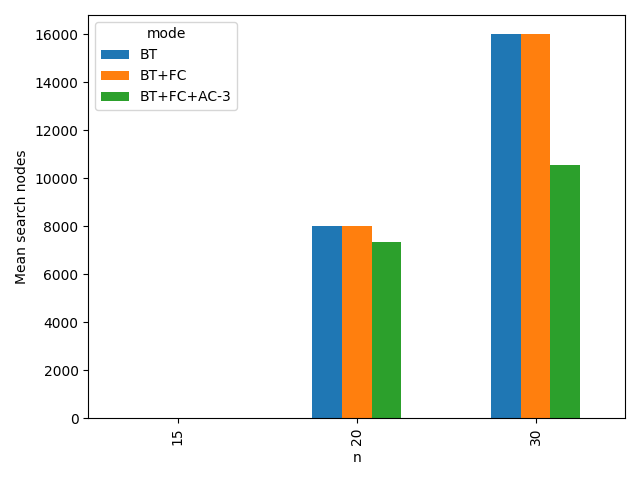

The file beside this chart, header and first rows:
n, mode, mean_time, std_time, mean_nodes, std_nodes, mean_assignments, std_assignments, mean_backtracks, std_backtracks, solved_rate, timeout_rate
15, BT, 0.0003234, 0.0001203, 16.0, 0.0, 21.8, 2.588, 6.8, 2.588, 1.0, 0.0
15, BT+FC, 0.0003012, 0.0001283, 16.0, 0.0, 21.8, 2.588, 6.8, 2.588, 1.0, 0.0
15, BT+FC+AC-3, 0.0006261, 0.0005336, 16.0, 0.0, 21.8, 2.588, 6.8, 2.588, 1.0, 0.0
20, BT, 0.1545, 0.2155, 8013, 10943, 16019, 21884, 16007, 21894, 0.6, 0.4
20, BT+FC, 0.1386, 0.1898, 8013, 10943, 16019, 21884, 16007, 21894, 0.6, 0.4
20, BT+FC+AC-3, 0.4005, 0.5473, 7323, 10023, 14639, 20044, 14627, 20055, 0.6, 0.4
30, BT, 0.4501, 0.2691, 16008, 8925, 40003, 24445, 39997, 24458, 0.2, 0.8
30, BT+FC, 0.4752, 0.3309, 16008, 8925, 40003, 24445, 39997, 24458, 0.2, 0.8
30, BT+FC+AC-3, 0.8011, 0.445, 10568, 6131, 26833, 18046, 26827, 18057, 0.2, 0.8
